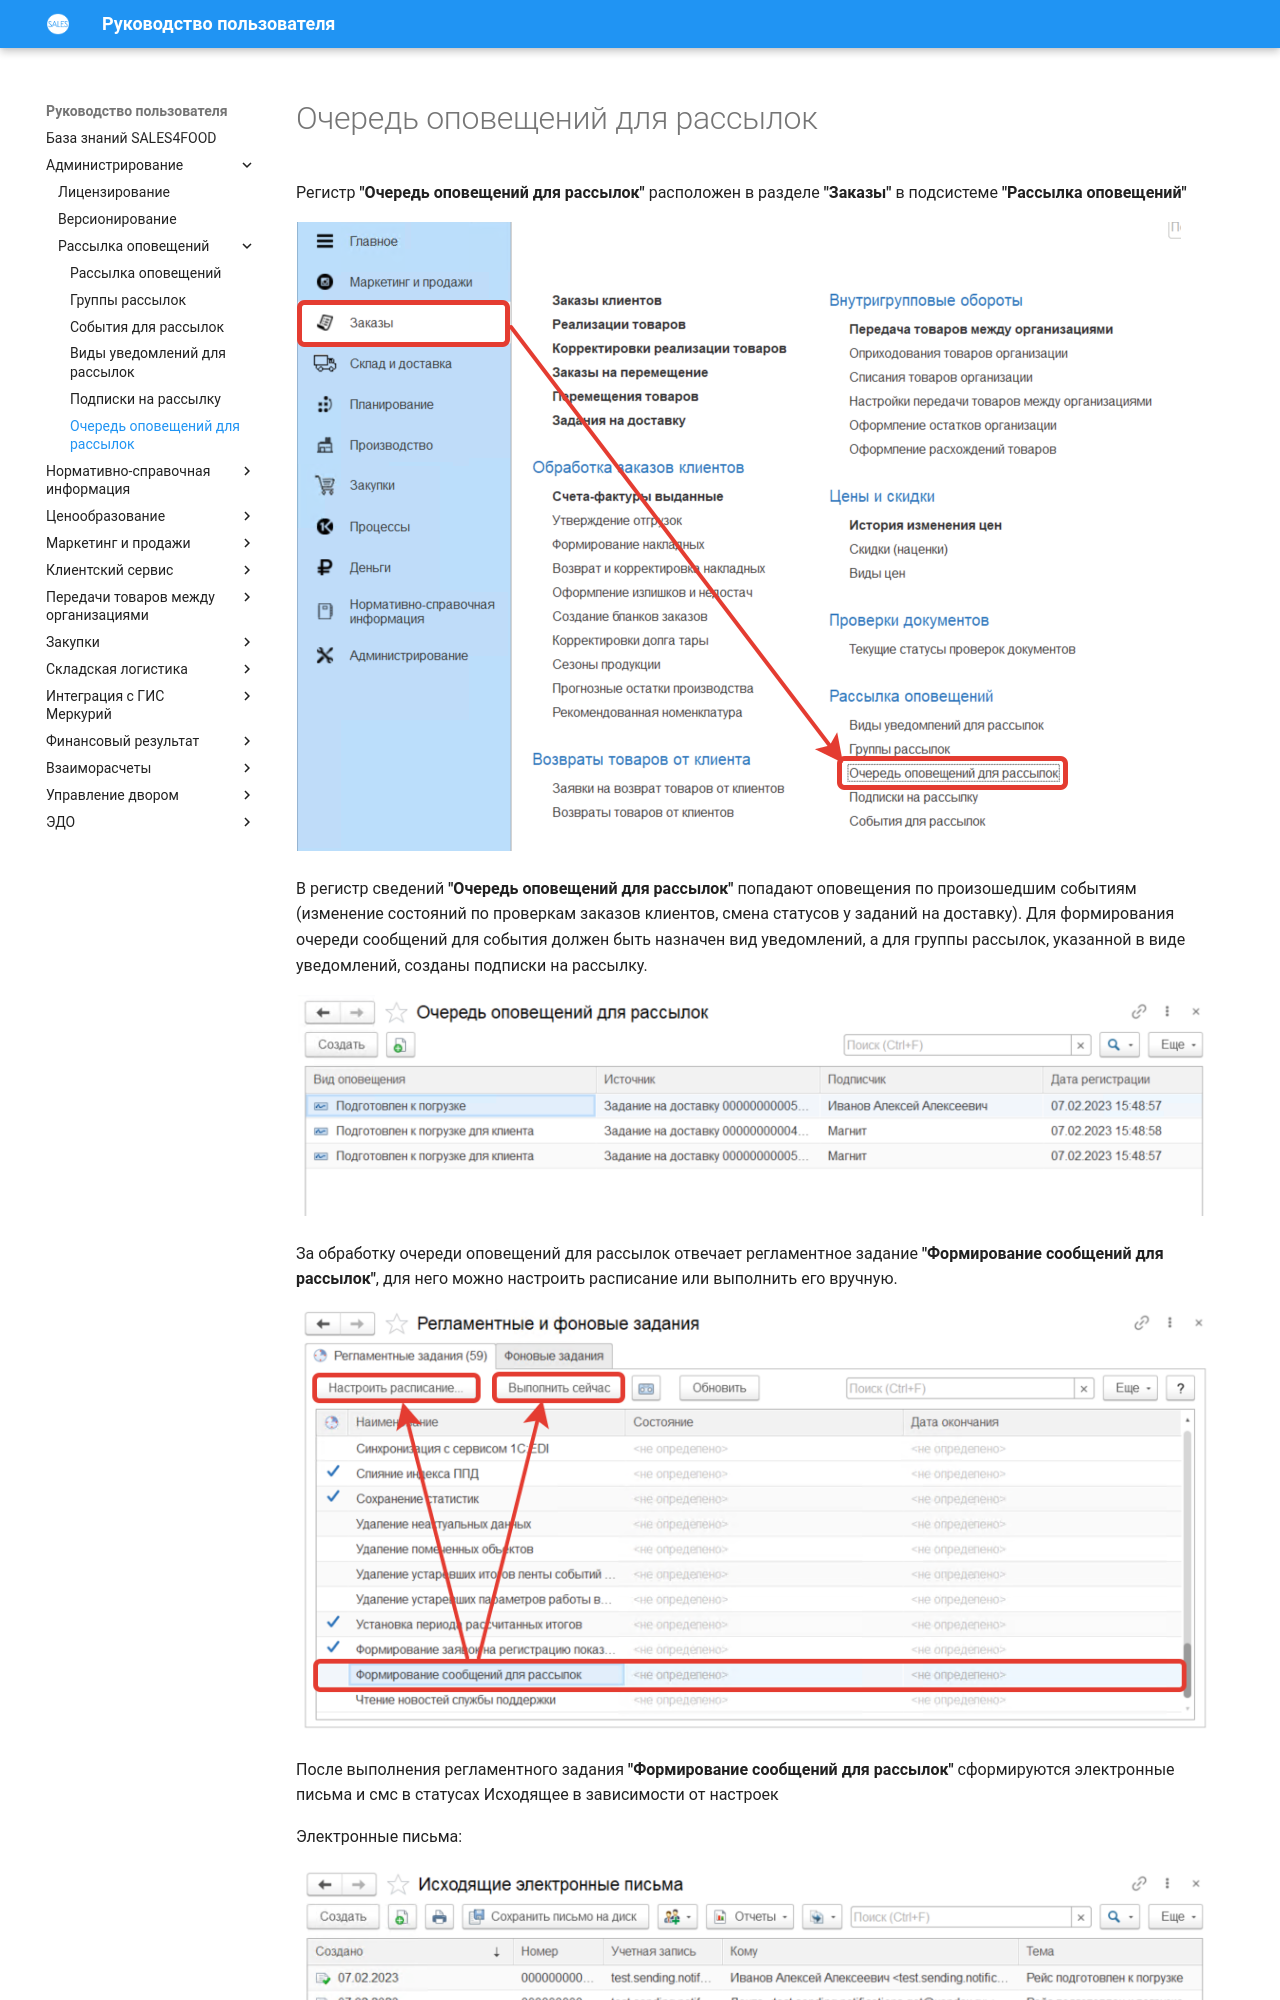

repository: Konstanta-it/sales4food · page: Administration/SendingNotifications/NotificationQueueForMailings/index.html · generator: mkdocs

# Очередь оповещений для рассылок

Регистр **"Очередь оповещений для рассылок"** расположен в разделе **"Заказы"** в подсистеме **"Рассылка оповещений"**

[![1][1]][1]

В регистр сведений **"Очередь оповещений для рассылок"** попадают оповещения по произошедшим событиям (изменение состояний по проверкам заказов клиентов, смена статусов у заданий на доставку). Для формирования очереди сообщений для события должен быть назначен вид уведомлений, а для группы рассылок, указанной в виде уведомлений, созданы подписки на рассылку.

[![2][2]][2]

За обработку очереди оповещений для рассылок отвечает регламентное задание **"Формирование сообщений для рассылок"**, для него можно настроить расписание или выполнить его вручную.

[![3][3]][3]
